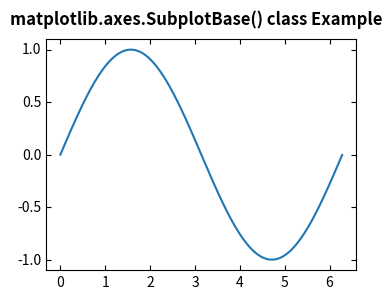

Source code (Python):
# Implementation of matplotlib function
import matplotlib.pyplot as plt
from mpl_toolkits.axisartist.axislines import SubplotZero
import numpy as np

fig = plt.figure(figsize =(4, 3))

# Zero is the base
ax = SubplotZero(fig, 1, 1, 1)
fig.add_subplot(ax)

xx = np.arange(0, 2 * np.pi, 0.01)
ax.plot(xx, np.sin(xx))

fig.suptitle('matplotlib.axes.SubplotBase() class Example\n\n',
			fontweight ="bold")

plt.show()
